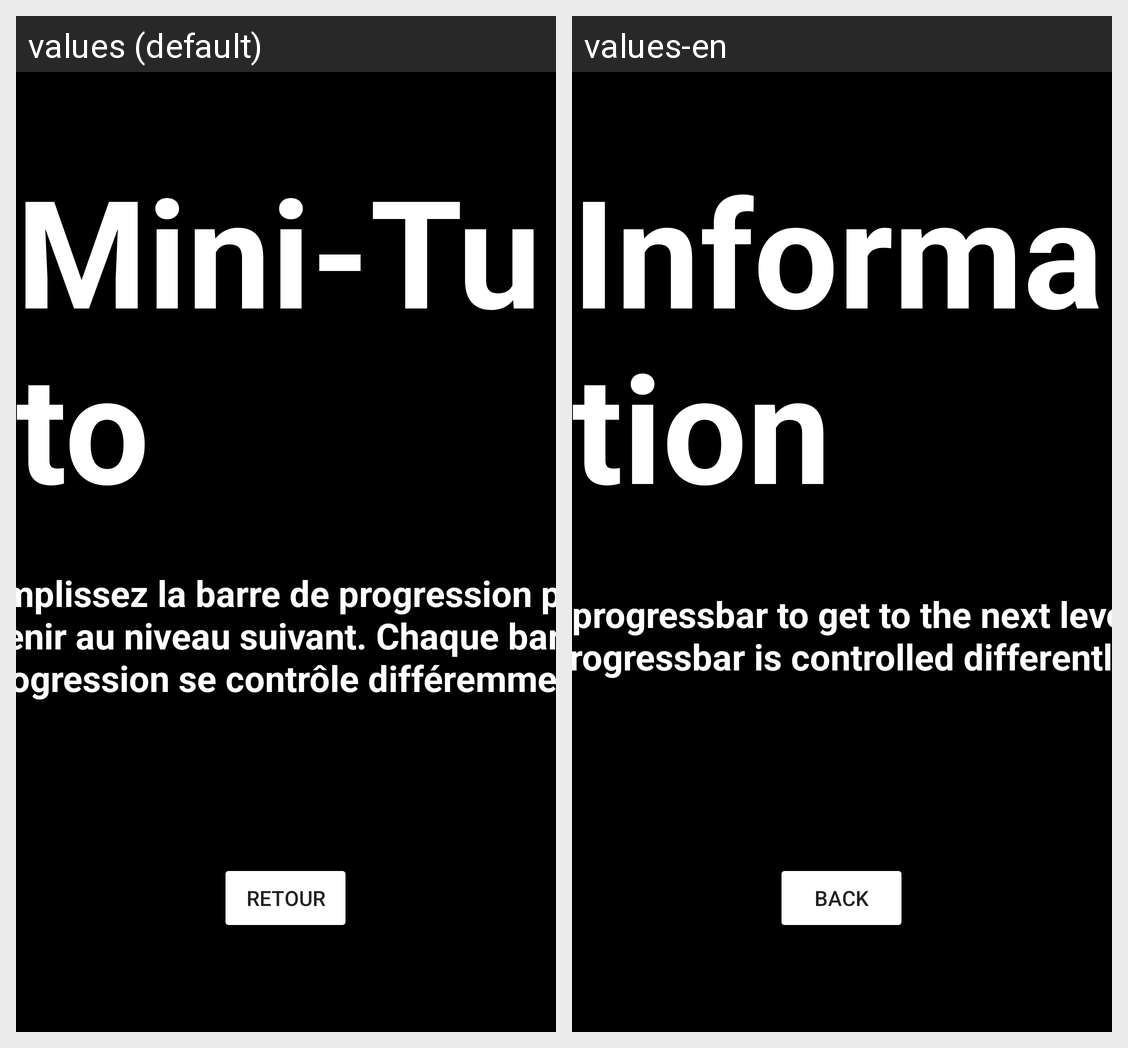

Locale-by-locale string values for the Android screen shown in this grid:
Android screen res/layout/activity_about.xml rendered under 2 locales, left to right: values (default), values-en. Device: Nexus 5 (rendered at 1080×1920; each locale shown at half size, 540×960, under a caption strip naming it); theme NoActionBar.
Strings drawn on this screen, with the default value and each locale's value (text and hints the layout hard-codes, and strings that could not be matched under every locale, appear in the picture but are not listed):

Tuto
  values: Mini-Tuto
  values-en: Information

about
  values: Remplissez la barre de progression pour parvenir au niveau suivant. Chaque barre de progression se contrôle différemment.
  values-en: Fill the progressbar to get to the next level. Each progressbar is controlled differently.

returnbutton
  values: Retour
  values-en: Back
